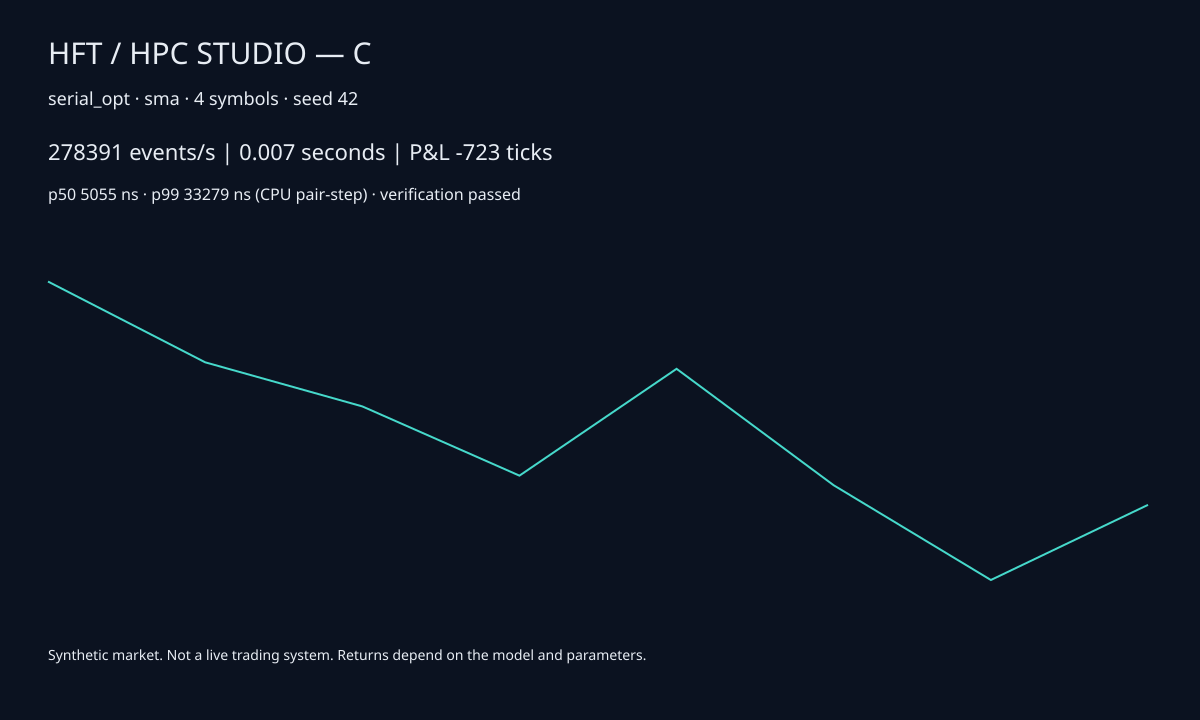

Source data for this figure (header and first rows):
engine, strategy, symbols, events, seed, metric, value
serial_opt, sma, 4, 2000, 42, seconds, 0.007184
serial_opt, sma, 4, 2000, 42, throughput, 278391
serial_opt, sma, 4, 2000, 42, speedup_naive, 3.156
serial_opt, sma, 4, 2000, 42, speedup_serial, 0.8075
serial_opt, sma, 4, 2000, 42, efficiency, 0.8075
serial_opt, sma, 4, 2000, 42, karp_flatt, 0
serial_opt, sma, 4, 2000, 42, h2d_seconds, 0
serial_opt, sma, 4, 2000, 42, kernel_seconds, 0
serial_opt, sma, 4, 2000, 42, d2h_seconds, 0
serial_opt, sma, 4, 2000, 42, communication_seconds, 0
serial_opt, sma, 4, 2000, 42, wait_seconds, 0
serial_opt, sma, 4, 2000, 42, batch_latency_ns, 0
serial_opt, sma, 4, 2000, 42, latency_overhead_ns, 39
serial_opt, sma, 4, 2000, 42, sharpe, -0.3946
serial_opt, sma, 4, 2000, 42, sortino, -0.4461
serial_opt, sma, 4, 2000, 42, max_drawdown, 9.6500000000000001e-05
serial_opt, sma, 4, 2000, 42, return_fraction, -7.2299999999999996e-05
serial_opt, sma, 4, 2000, 42, win_rate, 0.2857
serial_opt, sma, 4, 2000, 42, profit_factor, 0.449
serial_opt, sma, 4, 2000, 42, slippage, 2.449
serial_opt, sma, 4, 2000, 42, pnl_ticks, -723
